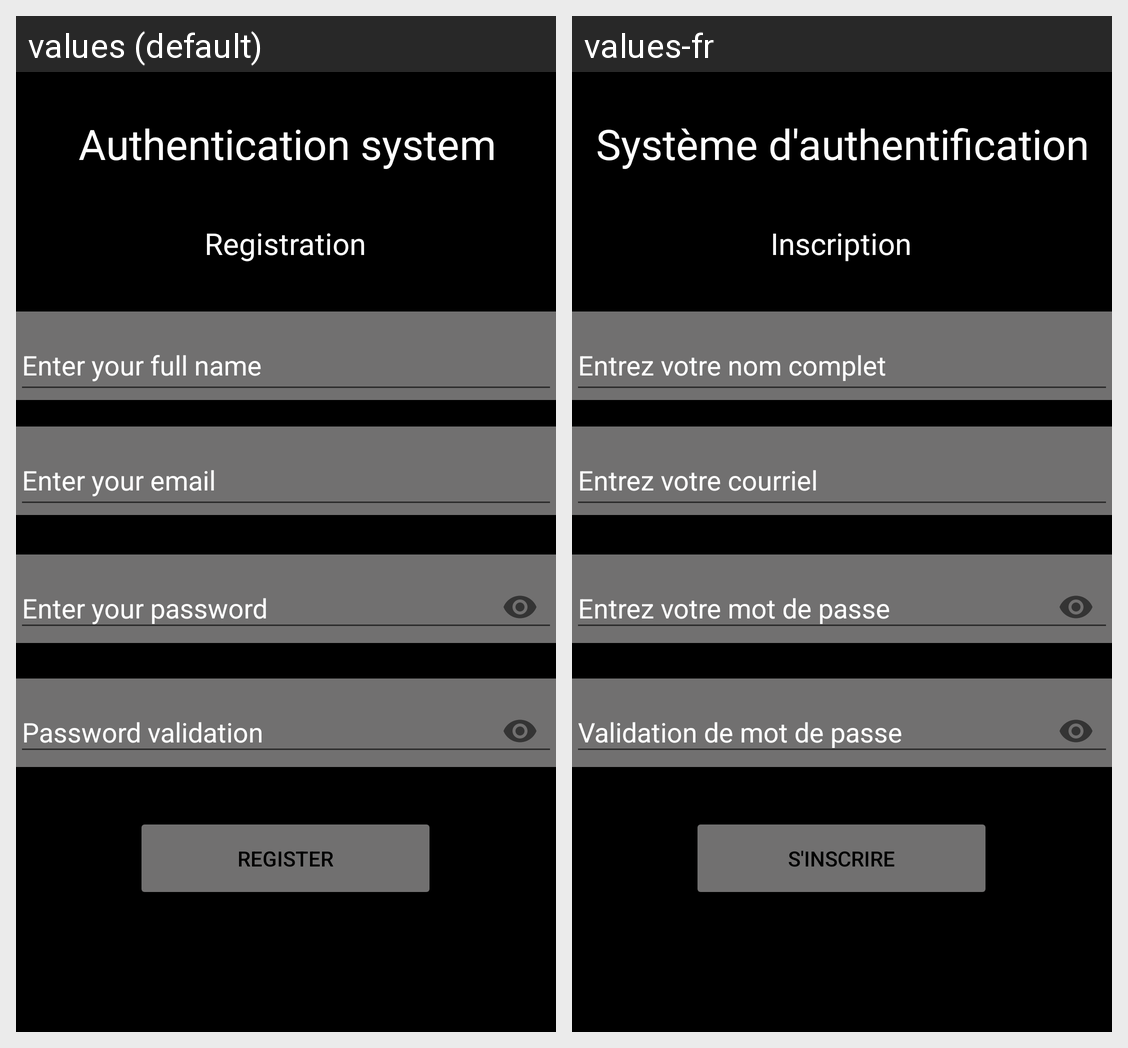

Locale-by-locale string values for the Android screen shown in this grid:
Android screen res/layout/activity_inscription.xml rendered under 2 locales, left to right: values (default), values-fr. Device: Nexus 5 (rendered at 1080×1920; each locale shown at half size, 540×960, under a caption strip naming it); theme Theme.AppCompat.Light.
Strings drawn on this screen, with the default value and each locale's value (text and hints the layout hard-codes, and strings that could not be matched under every locale, appear in the picture but are not listed):

Titre
  values: Authentication system
  values-fr: Système d'authentification

inscription
  values: Registration
  values-fr: Inscription

nomComplet
  values: Enter your full name
  values-fr: Entrez votre nom complet

courriel
  values: Enter your email
  values-fr: Entrez votre courriel

mdp
  values: Enter your password
  values-fr: Entrez votre mot de passe

validationMdp
  values: Password validation
  values-fr: Validation de mot de passe

enregistrer
  values: Register
  values-fr: S'inscrire
